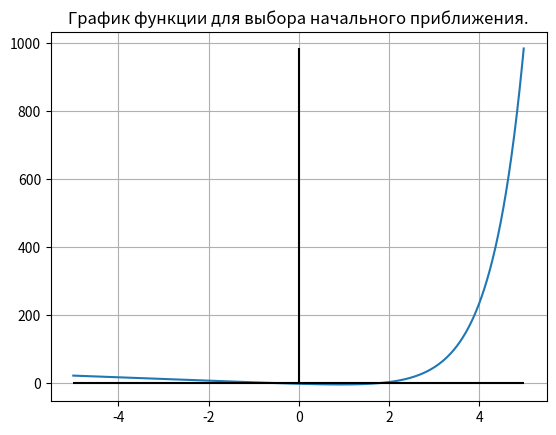

Recreate this plot in Python. (Note: this script raises an exception after producing the figure.)
import math
from matplotlib import pyplot as plt

class NONLINEAR_SIGNLE_SOLVER:
    def __init__(self):
        self.precision = 0.001

    def get_precision_num(self) -> int:
        """Получить число нулей погрешности."""
        prec_string = str(self.precision).split('.')
        if prec_string[0] != '0':
            if len(prec_string)==1:
                ret_val = int(prec_string[0].split('-')[1])
            else:
                ret_val = int(prec_string[1].split('-')[1])
            return ret_val
        count = 1
        for symb in prec_string[1]:
            if symb == '0':
                count += 1
            else:
                break
        return count
    
    def second_derivative(self, x):
        return math.log(4)**2 * 4**x
    
    def first_derivative(self, x):
        return math.log(4) * 4**x - 5

    def calc_equation(self, x):
        return 4**x - 5*x - 2
    
    def draw_equation(self):
        split = 1001
        left_edge = -5
        right_edge = 5
        x = [left_edge + (right_edge-left_edge)/split*i for i in range (split)]
        values = [self.calc_equation(elem) for elem in x]
        plt.plot(x, [self.calc_equation(elem) for elem in x])
        plt.hlines([0], left_edge, right_edge, '0')
        plt.vlines([0], min(values), max(values), '0')
        plt.title("График функции для выбора начального приближения.")
        plt.grid()
        plt.show()

    def check_conditions_newton(self, a, b):
        if (self.calc_equation(a)*self.calc_equation(b)<0 and self.calc_equation(b)*self.second_derivative(b)>0):
            return True
        else:
            print("Границы выбраны неверно")
            return False

    def newton(self) -> tuple[float,int]:
        """Найти корень методом Ньютона."""
        counter = 0
        ans = 0
        print("\n\nВыберите положительные границы (значения на границах должны различаться знаком)\n")
        while(1):
            self.draw_equation()
            a = float(input("\nВведите левую границу: "))
            b = float(input("\nВведите правую границу: "))
            if not(a>0 and b>=a):
                print("Границы должны быть положительными и вторая больше первой.")
                continue
            if (self.check_conditions_newton(a,b)):
                ans = b
                break
        while (1):
            counter += 1
            new_ans = ans - self.calc_equation(ans)/self.first_derivative(ans)
            if (abs(new_ans-ans)<self.precision):
                ans = new_ans
                break
            ans = new_ans
        return ans, counter 
    
             

    def chosen_derivative(self, x):
        return (5/(2*math.log(2)*(5*x+2)))

    def chosen_function(self, x):
        return math.log(5*x+2, 2)/2

    def check_conditions_iters(self, a, b) -> tuple[bool, float]:
        split = 11
        left_edge = a
        right_edge = b
        x = [left_edge + (right_edge-left_edge)/split*i for i in range (split)]
        max_val = self.chosen_derivative(left_edge)
        for elem in x:
            val = self.chosen_function(elem)
            if val<left_edge or val>right_edge:
                print("Функция не удовлетворяет условию 1 на отрезке")
                return False, 0
            max_val = max(max_val, self.chosen_derivative(left_edge))
        if max_val >= 1:
            print("Функция не удовлетворяет условию 2 на отрезке")
            return False, 0
        return True, max_val

    def simple_iters(self) -> tuple[float, int]:
        print("\n\nВыберите положительные границы (значения на границах должны различаться знаком)\n")
        ans = 0
        coeff = 0
        counter = 0
        while(1):
            self.draw_equation()
            a = float(input("\nВведите левую границу: "))
            b = float(input("\nВведите правую границу: "))
            if not(a>0 and b>=a):
                print("Границы должны быть положительными и вторая больше первой.")
                continue
            fact, q = self.check_conditions_iters(a,b)
            if (fact):
                ans = b
                coeff = q/(1-q)
                break
        while (1):
            counter += 1
            new_ans = self.chosen_function(ans)
            if (coeff*abs(new_ans-ans)<self.precision):
                ans = new_ans
                break
            ans = new_ans
        return ans, counter

if __name__ == "__main__":
    solver = NONLINEAR_SIGNLE_SOLVER()

    round_num = solver.get_precision_num()
    
    ans, iters = solver.newton()
    print("\nМЕТОД НЬЮТОНА")
    print(f"Корень: {ans}")

    print(f"\nЧисло итераций: {iters}\n")
    
    ans, iters = solver.simple_iters()
    print("\nМЕТОД ПРОСТЫХ ИТЕРАЦИЙ")
    print(f"Корень: {ans}")

    print(f"\nЧисло итераций: {iters}\n")